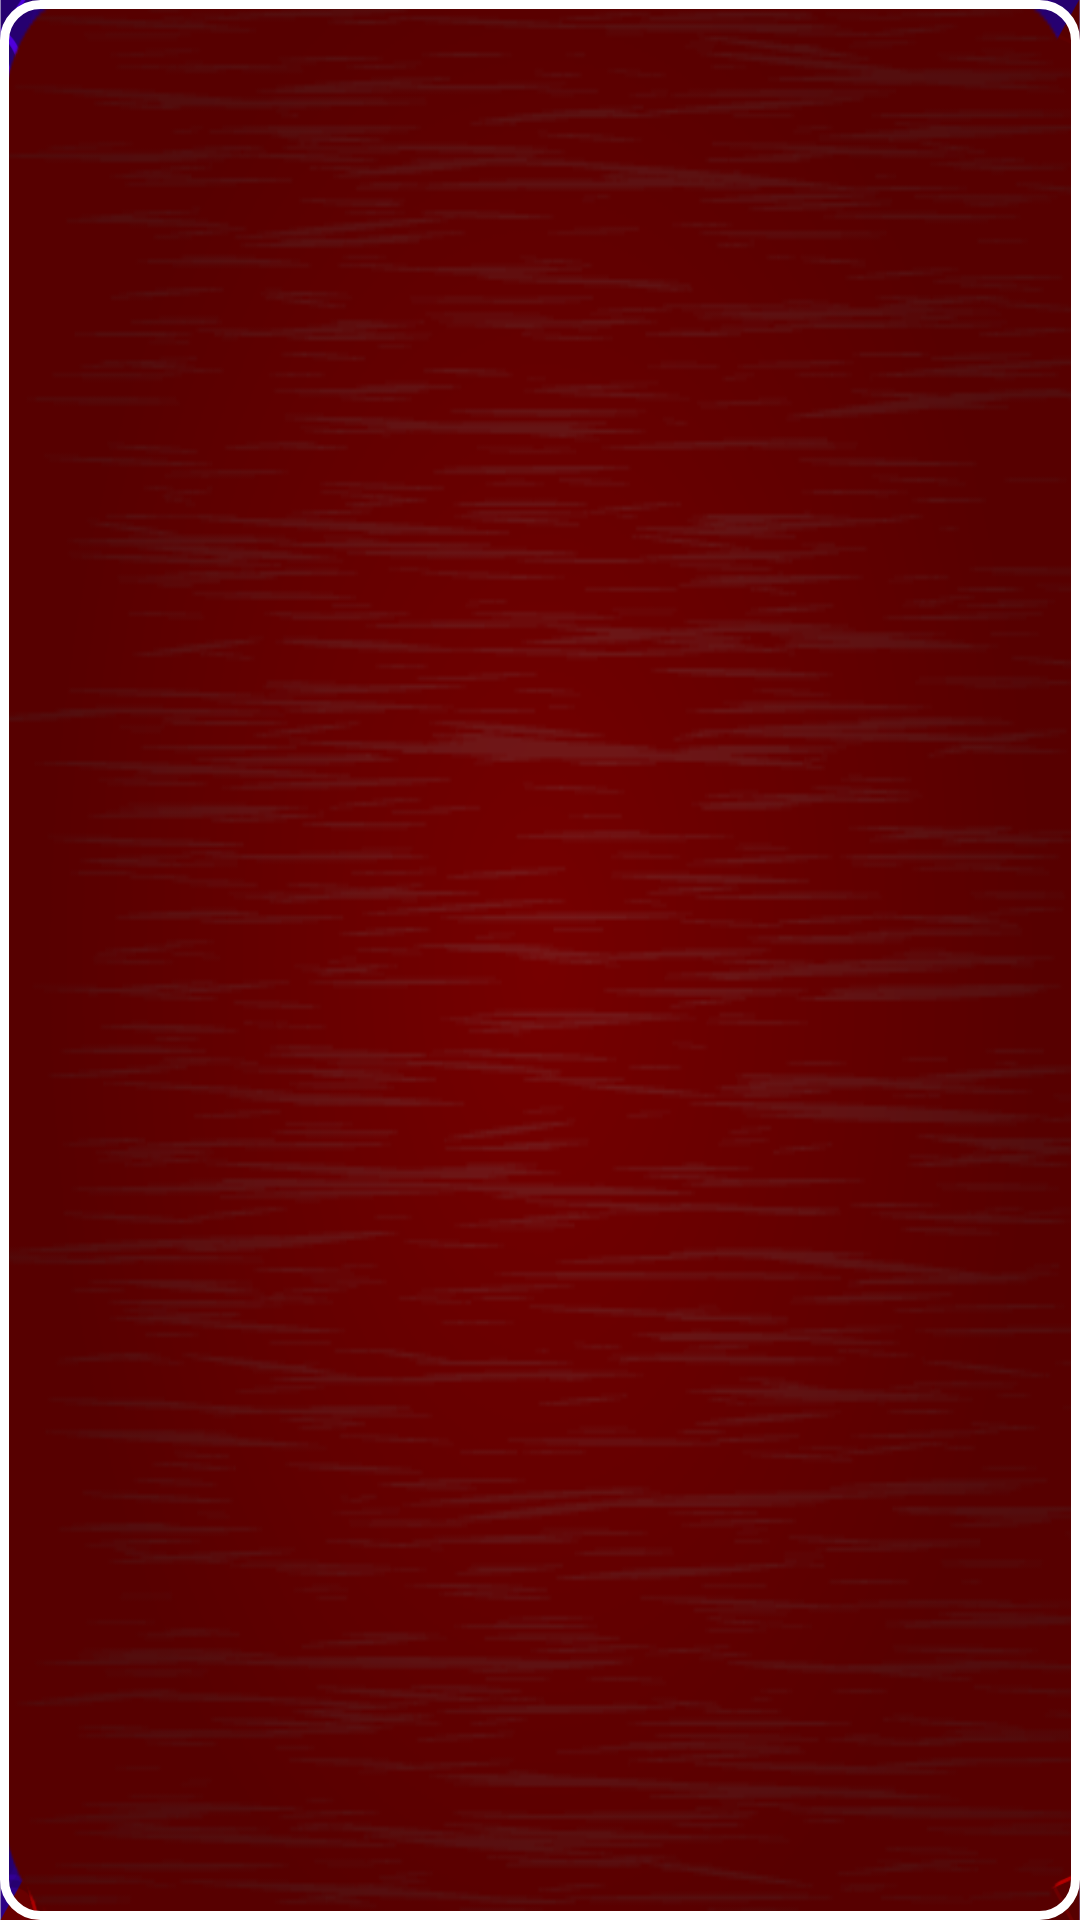

Here is an Android app screen rendered from its layout file. Give the layout XML and the strings, colors and styles it references.
<!-- AndroidManifest.xml: application theme AppFullScreenTheme -->
<!-- res/layout/lobby_view_team.xml -->
<?xml version="1.0" encoding="utf-8"?>
<android.support.v7.widget.LinearLayoutCompat xmlns:android="http://schemas.android.com/apk/res/android"
    android:id="@+id/lobby_team_background"
    android:layout_height="match_parent"
    android:layout_width="match_parent"
    android:background="@drawable/gui_el_lobby_team_red_border">
    <ListView
        android:id="@android:id/list"
        android:layout_width="match_parent"
        android:layout_height="wrap_content"
        android:padding="10dp"
        android:divider="@drawable/lobby_view_team_divider"
        android:dividerHeight="3dp" />
</android.support.v7.widget.LinearLayoutCompat>
<!-- resources referenced by this layout -->
<resources>
  <!-- drawable gui_el_lobby_team_red_border (drawable) -->
  <?xml version="1.0" encoding="utf-8"?>
  <layer-list xmlns:android="http://schemas.android.com/apk/res/android">
      <item android:drawable="@drawable/gui_el_red_player_list"/>
      <item>
          <shape android:shape="rectangle">
              <stroke android:width="3dp" android:color="#fff"/>
              <corners android:radius="12dp" />
          </shape>
      </item>
  </layer-list>
  <!-- drawable lobby_view_team_divider (drawable) -->
  <?xml version="1.0" encoding="utf-8"?>
  <layer-list xmlns:android="http://schemas.android.com/apk/res/android" >
      <item android:drawable="@drawable/gui_el_white_line_divider" />
  </layer-list>
  <style name="AppFullScreenTheme" parent="@style/AppTheme">
          <item name="windowNoTitle">true</item>
          <item name="windowActionBar">false</item>
          <item name="android:windowTranslucentStatus">true</item>
          <item name="android:windowFullscreen">false</item>
          <item name="android:windowContentOverlay">@null</item>
          <item name="android:textColorSecondary">#fff</item>
      </style>
  <!-- drawable gui_el_red_player_list: png bitmap (drawable-hdpi, 38920 bytes) -->
  <!-- drawable gui_el_white_line_divider: png bitmap (drawable-hdpi, 305 bytes) -->
  <style name="AppTheme" parent="Theme.AppCompat.Light.DarkActionBar">
          <item name="android:windowBackground">@drawable/bg_main</item>
          
          <item name="colorPrimary">@color/colorPrimary</item>
          <item name="colorPrimaryDark">@color/colorPrimaryDark</item>
          <item name="colorAccent">@color/colorAccent</item>
      </style>
  <!-- drawable bg_main: png bitmap (drawable-hdpi, 244614 bytes) -->
  <color name="colorPrimary">#000096</color>
  <color name="colorPrimaryDark">#0A003F</color>
  <color name="colorAccent">#960000</color>
</resources>
